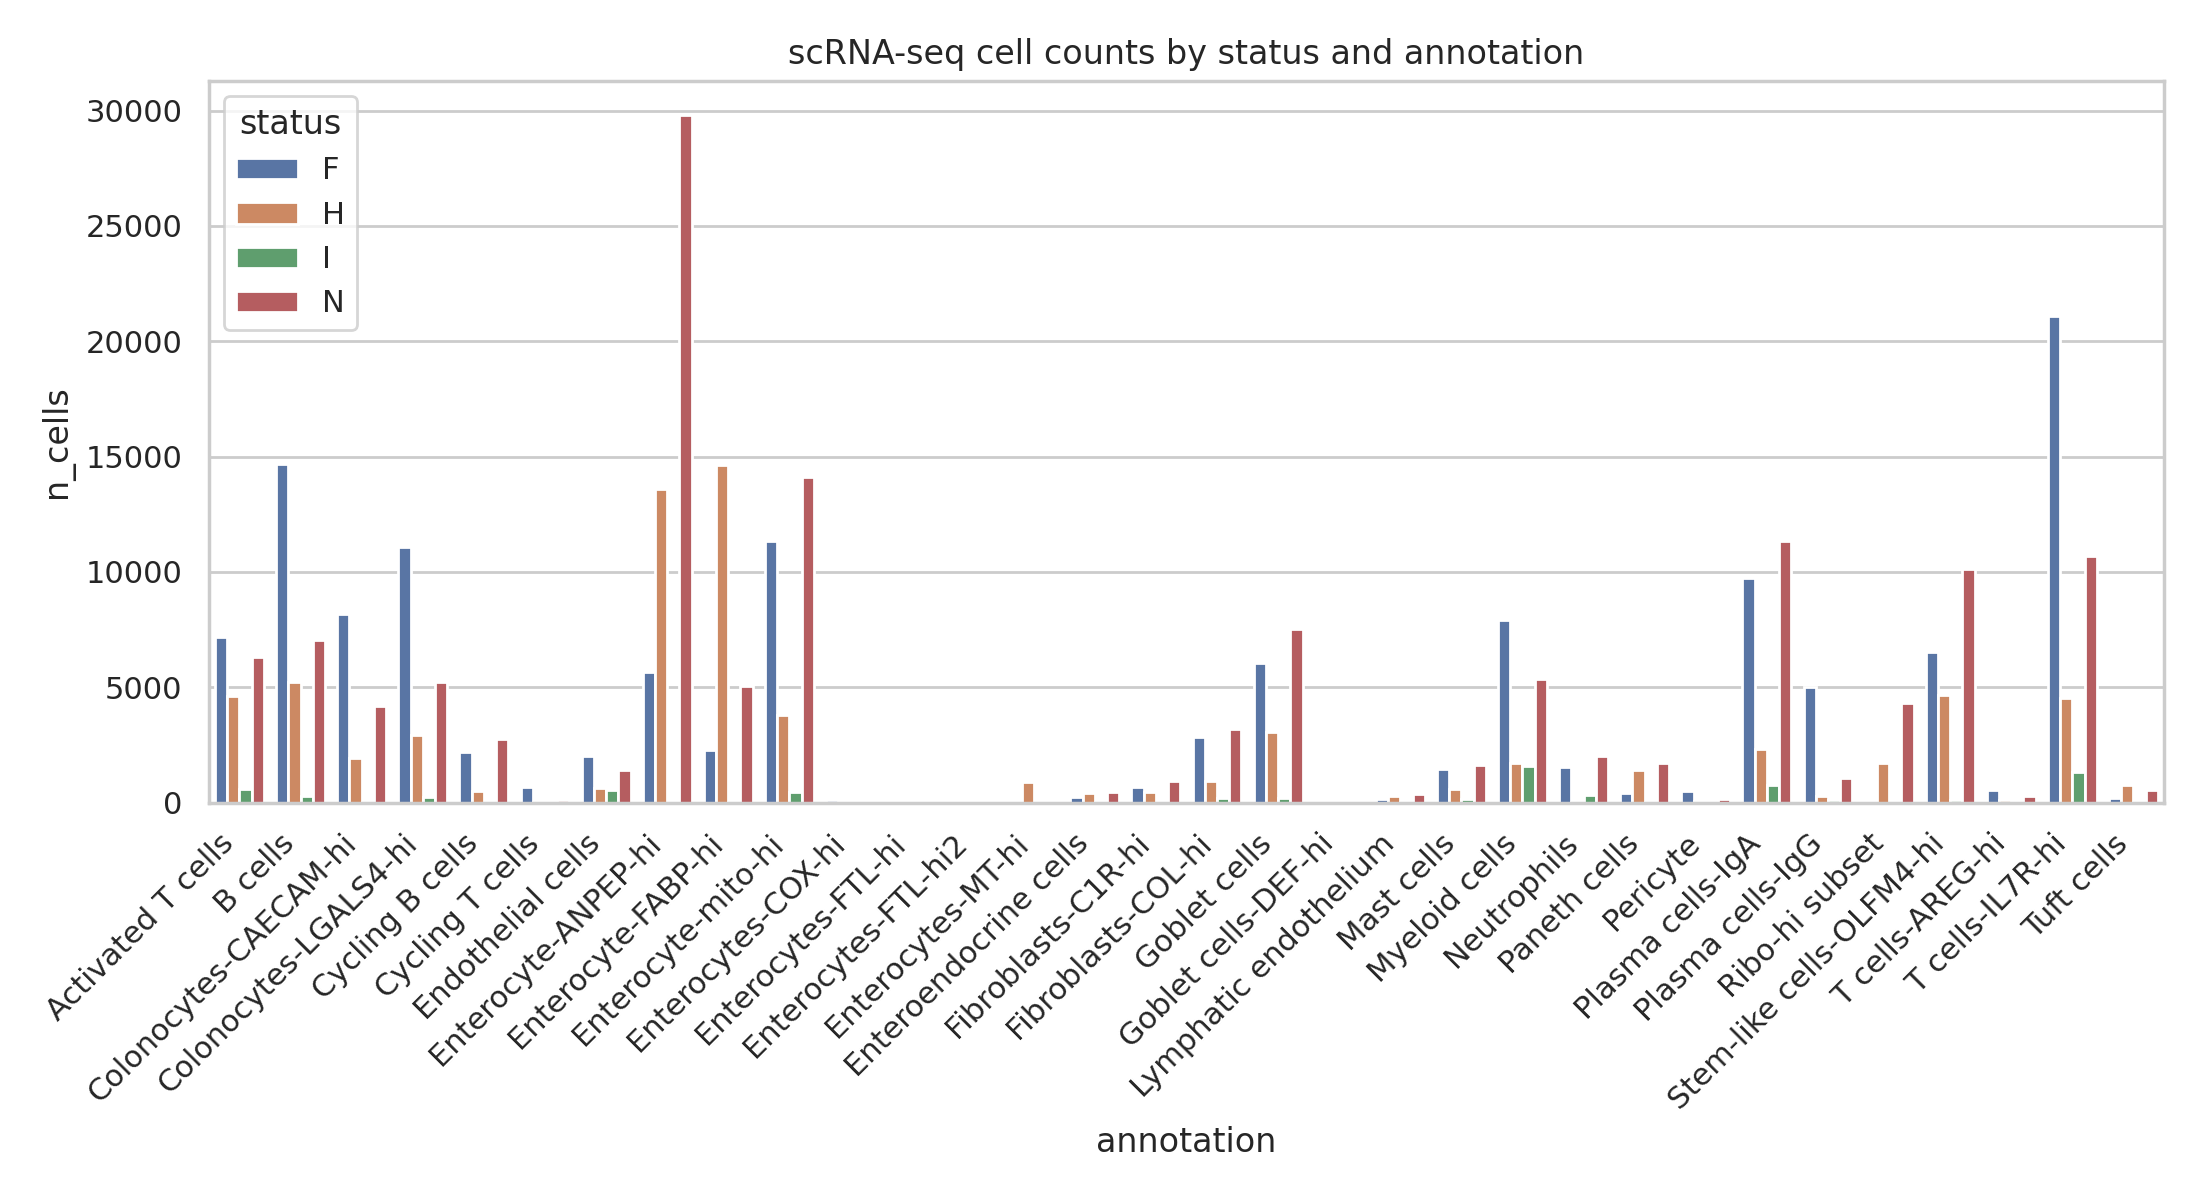

Source data for this figure (header and first rows):
status, annotation, n_cells
F, Activated T cells, 7180
F, B cells, 14670
F, Colonocytes-CAECAM-hi, 8192
F, Colonocytes-LGALS4-hi, 11084
F, Cycling B cells, 2182
F, Cycling T cells, 659
F, Endothelial cells, 2015
F, Enterocyte-ANPEP-hi, 5667
F, Enterocyte-FABP-hi, 2281
F, Enterocyte-mito-hi, 11317
F, Enterocytes-COX-hi, 94
F, Enteroendocrine cells, 246
F, Fibroblasts-C1R-hi, 675
F, Fibroblasts-COL-hi, 2825
F, Goblet cells, 6059
F, Goblet cells-DEF-hi, 2
F, Lymphatic endothelium, 171
F, Mast cells, 1446
F, Myeloid cells, 7904
F, Neutrophils, 1536
F, Paneth cells, 421
F, Pericyte, 515
F, Plasma cells-IgA, 9742
F, Plasma cells-IgG, 5028
F, Stem-like cells-OLFM4-hi, 6515
F, T cells-AREG-hi, 549
F, T cells-IL7R-hi, 21104
F, Tuft cells, 190
H, Activated T cells, 4602
H, B cells, 5209
H, Colonocytes-CAECAM-hi, 1913
H, Colonocytes-LGALS4-hi, 2939
H, Cycling B cells, 516
H, Cycling T cells, 28
H, Endothelial cells, 624
H, Enterocyte-ANPEP-hi, 13574
H, Enterocyte-FABP-hi, 14622
H, Enterocyte-mito-hi, 3807
H, Enterocytes-FTL-hi, 43
H, Enterocytes-FTL-hi2, 8
H, Enterocytes-MT-hi, 889
H, Enteroendocrine cells, 395
H, Fibroblasts-C1R-hi, 461
H, Fibroblasts-COL-hi, 952
H, Goblet cells, 3078
H, Lymphatic endothelium, 304
H, Mast cells, 580
H, Myeloid cells, 1694
H, Neutrophils, 8
H, Paneth cells, 1399
H, Pericyte, 61
H, Plasma cells-IgA, 2307
H, Plasma cells-IgG, 262
H, Ribo-hi subset, 1698
H, Stem-like cells-OLFM4-hi, 4641
H, T cells-AREG-hi, 98
H, T cells-IL7R-hi, 4520
H, Tuft cells, 749
I, Activated T cells, 586
I, B cells, 267
... 53 more rows
